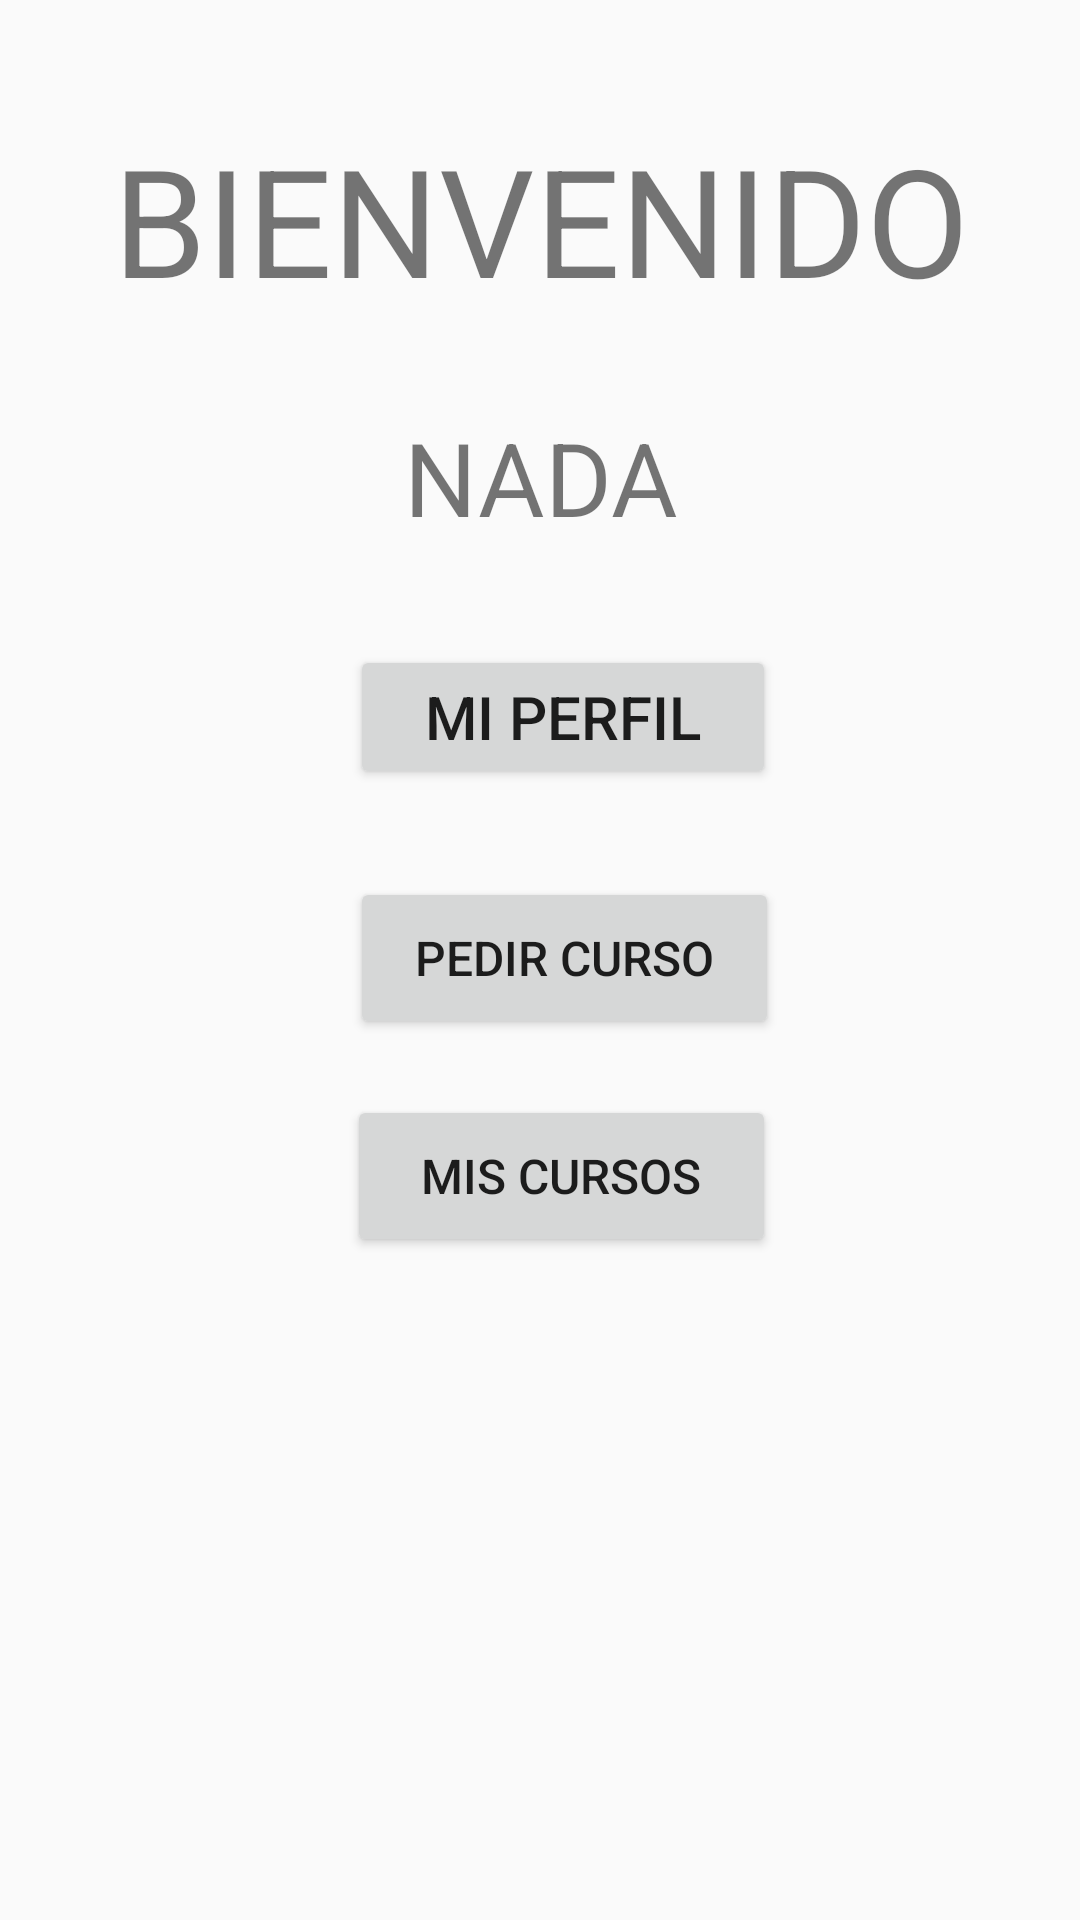

Reconstruct the res/layout file that produces this screen, plus the resources it refers to.
<!-- AndroidManifest.xml: application theme Synuapp2 -->
<!-- res/layout/activity_inicio_asesorado.xml -->
<?xml version="1.0" encoding="utf-8"?>
<androidx.constraintlayout.widget.ConstraintLayout xmlns:android="http://schemas.android.com/apk/res/android"
    xmlns:app="http://schemas.android.com/apk/res-auto"
    xmlns:tools="http://schemas.android.com/tools"
    android:layout_width="match_parent"
    android:layout_height="match_parent"
    android:textAlignment="center"
    tools:context=".InicioAsesorado">

    <TextView
        android:id="@+id/bienvenidoText"
        android:layout_width="376dp"
        android:layout_height="88dp"
        android:text="BIENVENIDO"
        android:textAlignment="center"
        android:textSize="50sp"
        app:layout_constraintBottom_toBottomOf="parent"
        app:layout_constraintEnd_toEndOf="parent"
        app:layout_constraintStart_toStartOf="parent"
        app:layout_constraintTop_toTopOf="parent"
        app:layout_constraintVertical_bias="0.072" />

    <TextView
        android:id="@+id/nameUserText"
        android:layout_width="219dp"
        android:layout_height="60dp"
        android:text="NADA"
        android:textAlignment="center"
        android:textSize="34sp"
        app:layout_constraintBottom_toBottomOf="parent"
        app:layout_constraintEnd_toEndOf="parent"
        app:layout_constraintStart_toStartOf="parent"
        app:layout_constraintTop_toTopOf="parent"
        app:layout_constraintVertical_bias="0.235" />

    <Button
        android:id="@+id/btnProfileAsesorado"
        android:layout_width="142dp"
        android:layout_height="48dp"
        android:text="Mi Perfil"
        android:textSize="20sp"
        app:layout_constraintBottom_toBottomOf="parent"
        app:layout_constraintEnd_toEndOf="parent"
        app:layout_constraintHorizontal_bias="0.535"
        app:layout_constraintStart_toStartOf="parent"
        app:layout_constraintTop_toTopOf="parent"
        app:layout_constraintVertical_bias="0.363" />

    <Button
        android:id="@+id/btnPedirCurso"
        android:layout_width="143dp"
        android:layout_height="54dp"
        android:text="Pedir Curso"
        android:textSize="16sp"
        app:layout_constraintBottom_toBottomOf="parent"
        app:layout_constraintEnd_toEndOf="parent"
        app:layout_constraintHorizontal_bias="0.537"
        app:layout_constraintStart_toStartOf="parent"
        app:layout_constraintTop_toTopOf="parent"
        app:layout_constraintVertical_bias="0.499" />

    <Button
        android:id="@+id/btnMisCursos"
        android:layout_width="143dp"
        android:layout_height="54dp"
        android:text="Mis Cursos"
        android:textSize="16sp"
        app:layout_constraintBottom_toBottomOf="parent"
        app:layout_constraintEnd_toEndOf="parent"
        app:layout_constraintHorizontal_bias="0.533"
        app:layout_constraintStart_toStartOf="parent"
        app:layout_constraintTop_toTopOf="parent"
        app:layout_constraintVertical_bias="0.623" />
</androidx.constraintlayout.widget.ConstraintLayout>
<!-- resources referenced by this layout -->
<resources>
  <style name="Synuapp2" parent="Theme.AppCompat.Light">
          
          <item name="android:navigationBarColor">@android:color/transparent</item>
          <item name="android:statusBarColor">@android:color/transparent</item>
          <item name="android:windowLightStatusBar">?attr/isLightTheme</item>
      </style>
</resources>
